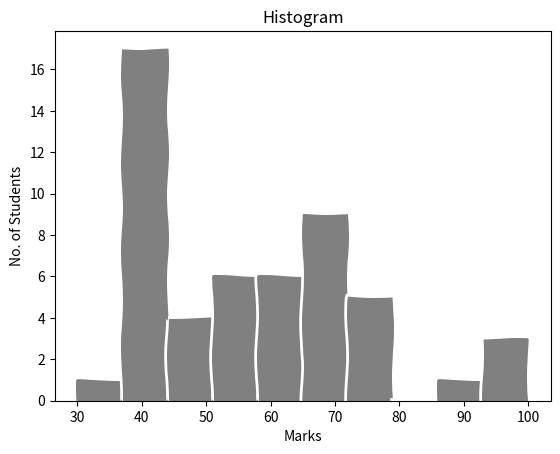

Python code for this plot:
import matplotlib.pyplot as plt 

#histogram

data = [100, 58,41,50,65,75,52,55,43,60,66,46,30,50,100,66,60,41,71,100,62,66,71,52,54,89,77,60,66,65,77,55,40,43,40,77,65,41,43,43,56,43,41,73,41,50,40,40,43,60,41,41]

plt.xlabel('Marks')
plt.ylabel('No. of Students')
plt.title('Histogram')

plt.xkcd()
plt.hist(data, color='gray')
plt.show()
